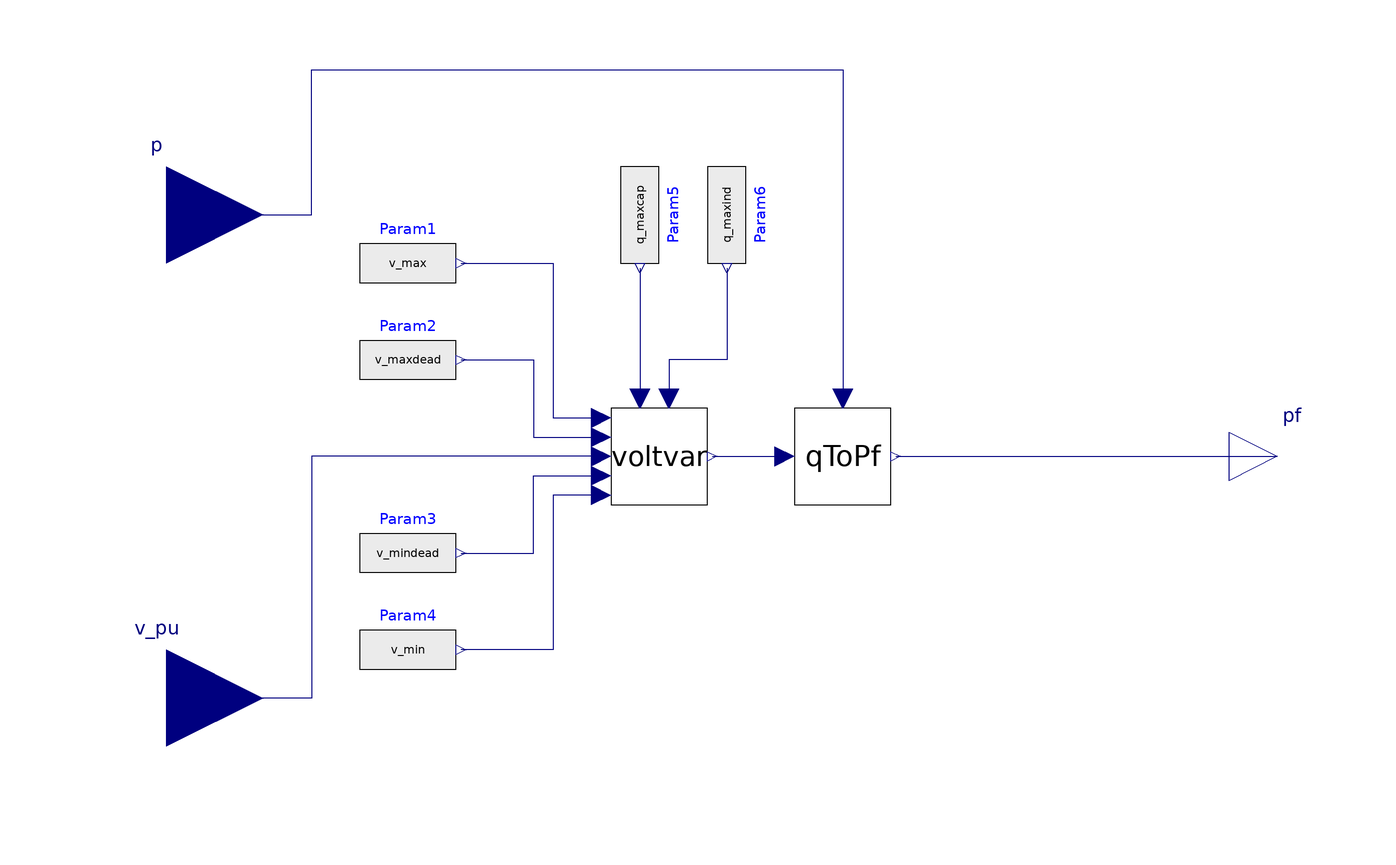

Above is the diagram view of the following Modelica model: its components placed by their Placement annotations and its connect equations drawn as lines.

model voltvar_param_pf
          parameter Real v_max( start=1.05, unit="1")=1.05 "Voltage maximum [p.u.]";
          parameter Real v_maxdead( start=1.01, unit="1")=1.01 "Upper bound of deadband [p.u.]";
          parameter Real v_mindead( start=0.99, unit="1")=0.99 "Lower bound of deadband [p.u.]";
          parameter Real v_min( start=0.95, unit="1")=0.95 "Voltage minimum [p.u.]";
          parameter Real q_maxind( start=1000, unit="var")=1000 "Maximal Reactive Power (Inductive) [var]";
          parameter Real q_maxcap( start=1000, unit="var")=1000 "Maximal Reactive Power (Capacitive) [var]";

          Utility.QToPf qToPf annotation (Placement(transformation(extent={{10,-10},{30,10}})));
          SCooDER.Components.Controller.Model.voltvar voltvar
            annotation (Placement(transformation(extent={{-28,-10},{-8,10}})));
          Modelica.Blocks.Sources.RealExpression Param1(y=v_max) annotation (Placement(transformation(extent={{-80,30},{-60,50}})));
          Modelica.Blocks.Sources.RealExpression Param2(y=v_maxdead) annotation (Placement(transformation(extent={{-80,10},{-60,30}})));
          Modelica.Blocks.Sources.RealExpression Param3(y=v_mindead) annotation (Placement(transformation(extent={{-80,-30},{-60,-10}})));
          Modelica.Blocks.Sources.RealExpression Param4(y=v_min) annotation (Placement(transformation(extent={{-80,-50},{-60,-30}})));
          Modelica.Blocks.Sources.RealExpression Param5(y=q_maxcap) annotation (
              Placement(transformation(
                extent={{-10,-10},{10,10}},
                rotation=-90,
                origin={-22,50})));
          Modelica.Blocks.Sources.RealExpression Param6(y=q_maxind) annotation (
              Placement(transformation(
                extent={{-10,-10},{10,10}},
                rotation=-90,
                origin={-4,50})));
          Modelica.Blocks.Interfaces.RealOutput pf( start=1, unit="1")
            "pf control signal"                                                            annotation (Placement(transformation(extent={{100,-10},{120,10}})));
          Modelica.Blocks.Interfaces.RealInput p(start=0, unit="W") "active power [W]" annotation (Placement(transformation(
                extent={{-20,-20},{20,20}},
                rotation=0,
                origin={-120,50})));
          Modelica.Blocks.Interfaces.RealInput v_pu(start=1, unit="1") "Voltage [p.u.]" annotation (Placement(transformation(extent={{-140,-70},{-100,-30}})));
        equation
          connect(voltvar.q_control, qToPf.q)
            annotation (Line(points={{-7,0},{0.5,0},{8,0}}, color={0,0,127}));
          connect(Param1.y, voltvar.v_max) annotation (Line(points={{-59,40},{-40,40},{-40,
                  8},{-30,8}}, color={0,0,127}));
          connect(Param2.y, voltvar.v_maxdead) annotation (Line(points={{-59,20},{-44,20},
                  {-44,4},{-30,4}}, color={0,0,127}));
          connect(Param3.y, voltvar.v_mindead) annotation (Line(points={{-59,-20},{-44,-20},
                  {-44,-4},{-30,-4}}, color={0,0,127}));
          connect(voltvar.v_min, Param4.y) annotation (Line(points={{-30,-8},{-40,-8},{-40,
                  -40},{-59,-40}}, color={0,0,127}));
          connect(Param5.y, voltvar.q_maxcap)
            annotation (Line(points={{-22,39},{-22,25.5},{-22,12}}, color={0,0,127}));
          connect(Param6.y, voltvar.q_maxind) annotation (Line(points={{-4,39},{-4,39},{
                  -4,20},{-16,20},{-16,12}}, color={0,0,127}));
          connect(voltvar.v_pu, v_pu) annotation (Line(points={{-30,0},{-90,0},{-90,-50},
                  {-120,-50}}, color={0,0,127}));
          connect(p, qToPf.p) annotation (Line(points={{-120,50},{-90,50},{-90,80},{20,
                  80},{20,14},{20,12}},             color={0,0,127}));
          connect(qToPf.pf, pf)
            annotation (Line(points={{31,0},{110,0}},         color={0,0,127}));
          annotation (Icon(coordinateSystem(preserveAspectRatio=false)), Diagram(
                coordinateSystem(preserveAspectRatio=false)));
        end voltvar_param_pf;